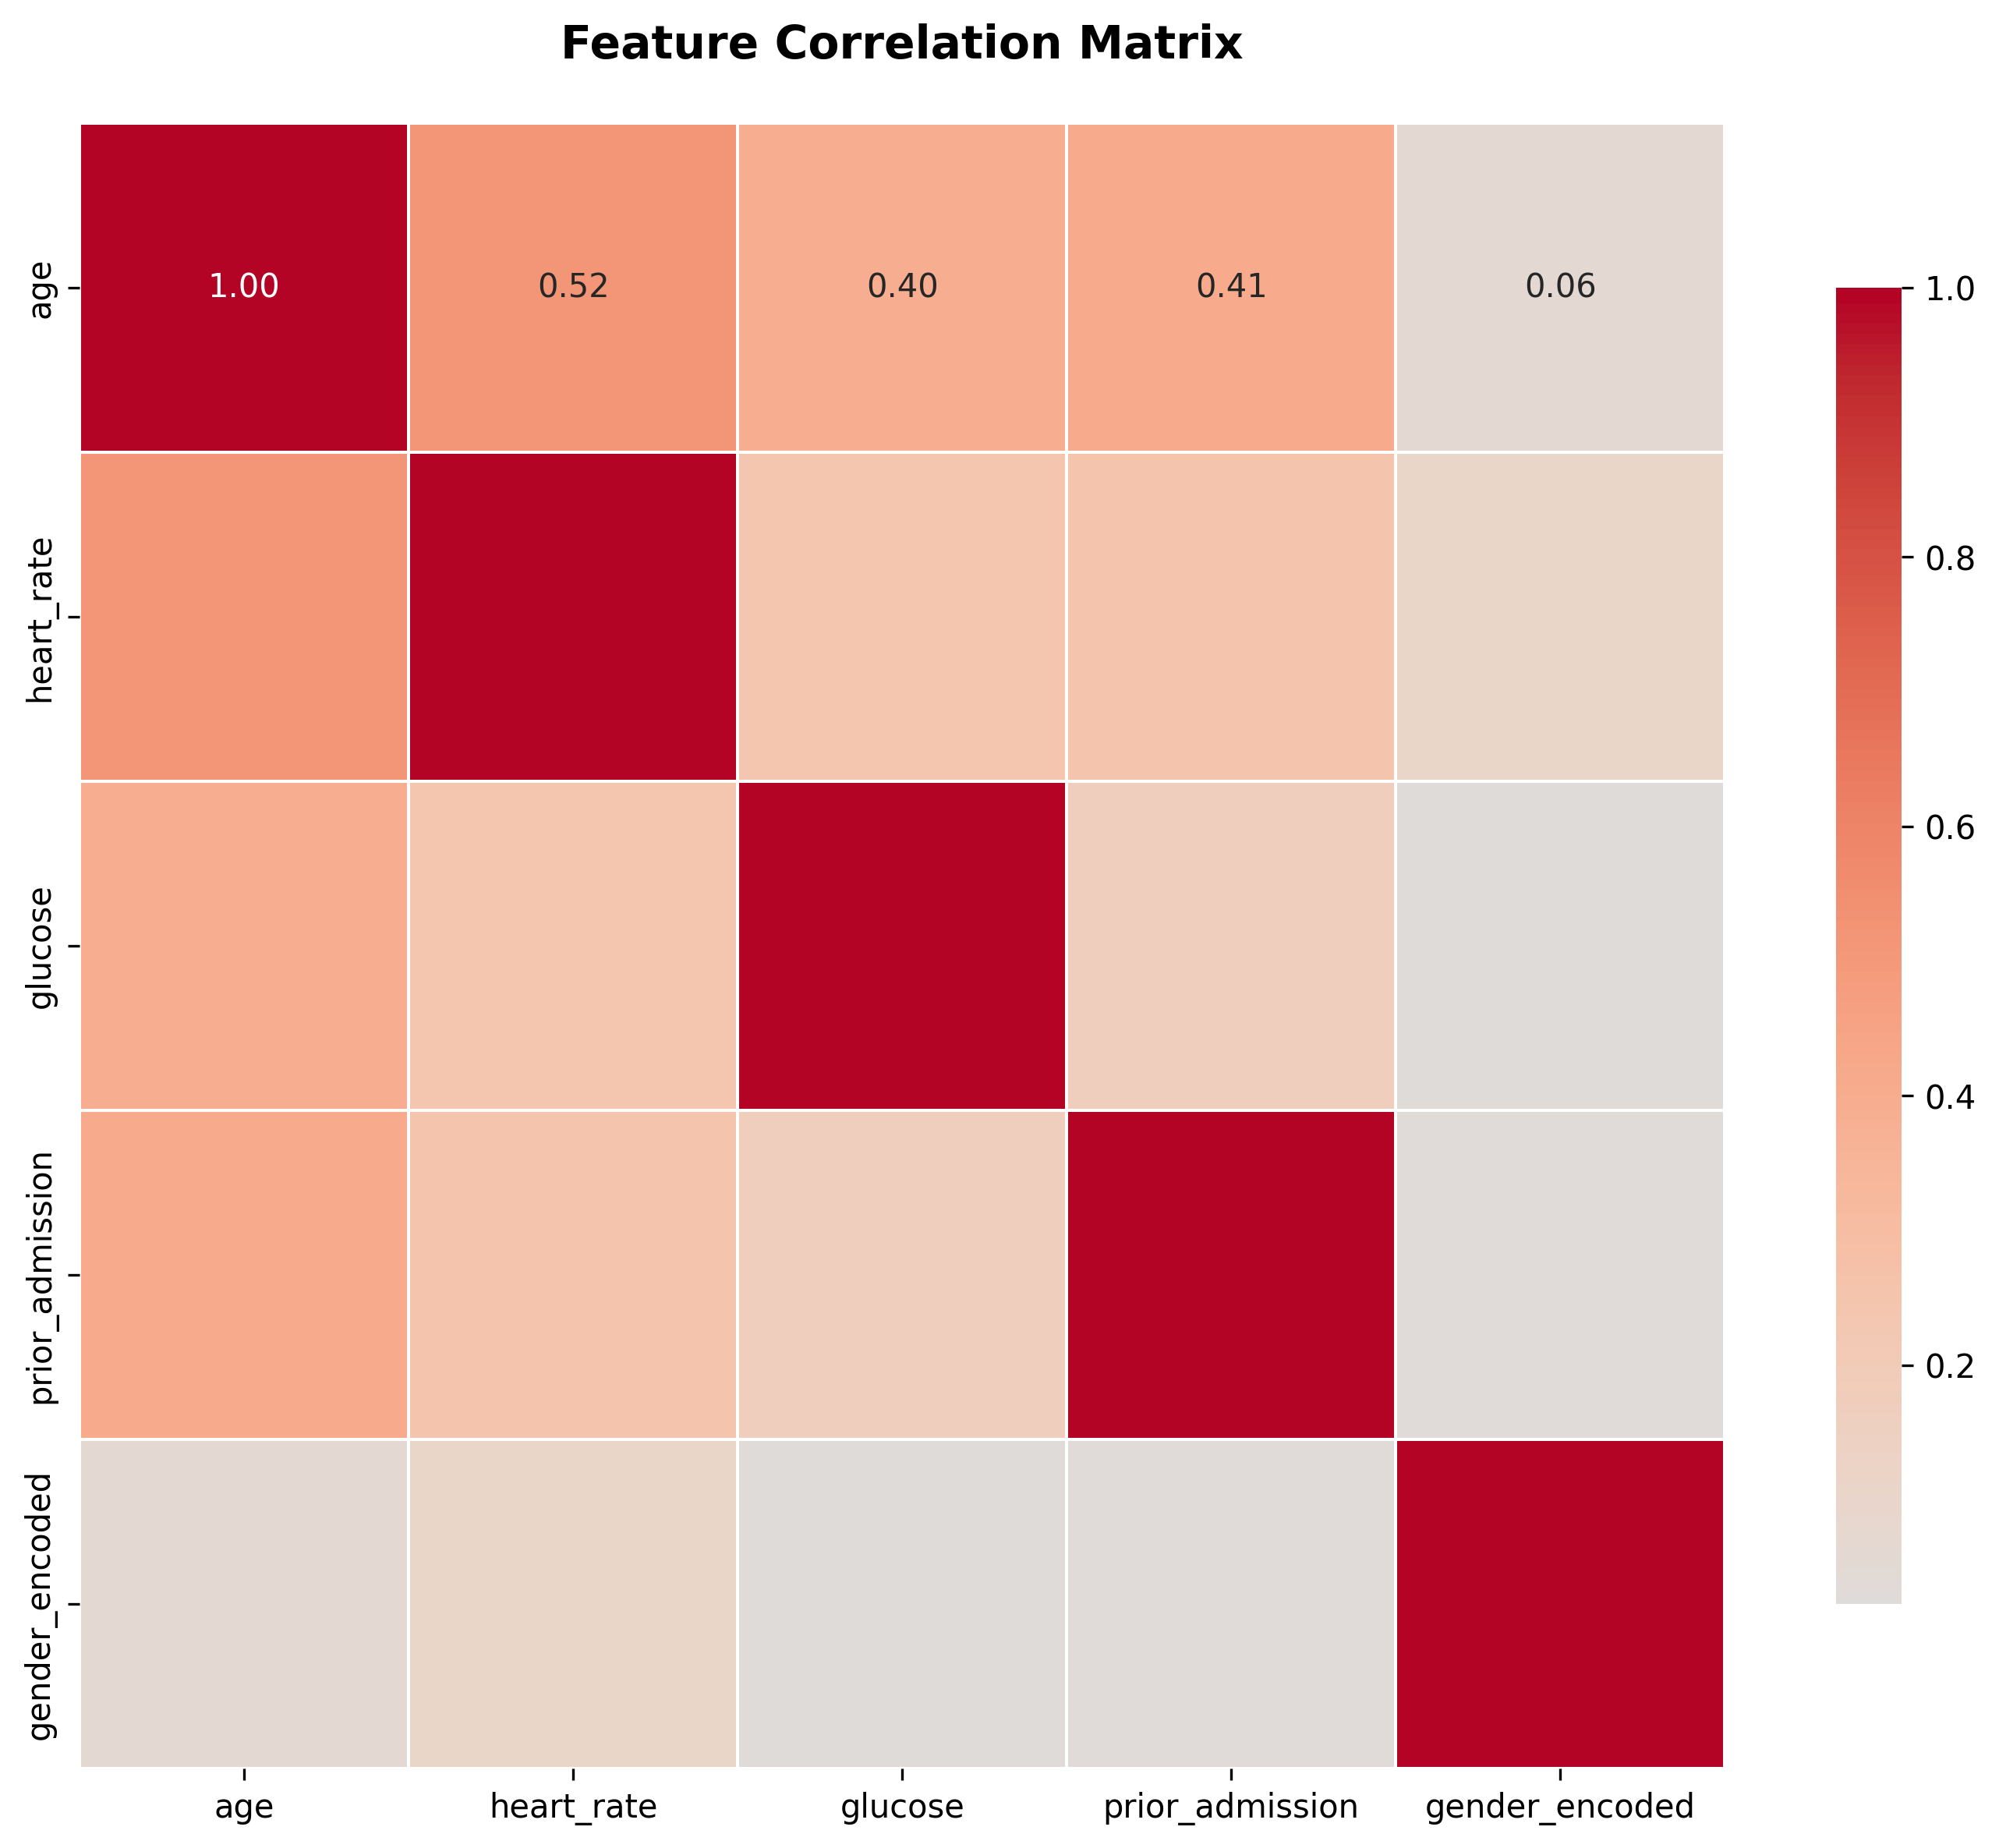

The data file committed next to this chart (first rows):
, age, heart_rate, glucose, prior_admission, gender_encoded
age, 1.0, 0.5185, 0.3982, 0.4141, 0.06365
heart_rate, 0.5185, 1.0, 0.2396, 0.2563, 0.103
glucose, 0.3982, 0.2396, 1.0, 0.1696, 0.02271
prior_admission, 0.4141, 0.2563, 0.1696, 1.0, 0.03031
gender_encoded, 0.06365, 0.103, 0.02271, 0.03031, 1.0
